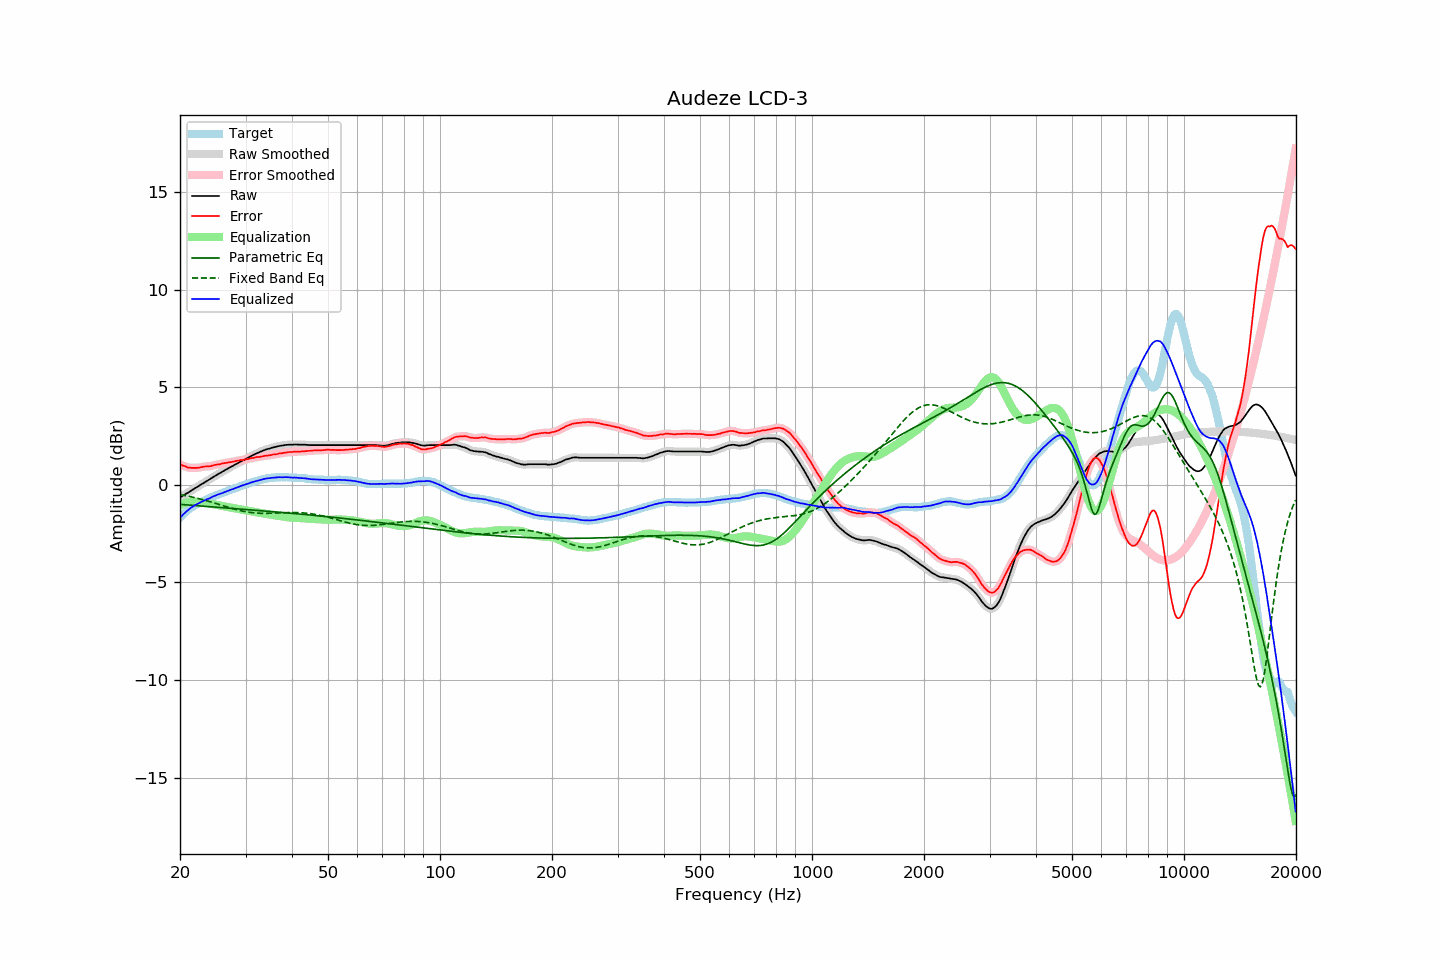

Values plotted in this chart, from the file beside it:
frequency, raw, error, smoothed, error_smoothed, equalization, parametric_eq, fixed_band_eq, equalized_raw, equalized_smoothed, target
20.00, -0.65, 1.05, -0.65, 1.05, -1.05, -1.00, -0.50, -1.69, -1.69, -1.69
20.20, -0.60, 1.01, -0.60, 1.01, -1.01, -1.01, -0.52, -1.60, -1.60, -1.60
20.40, -0.55, 0.98, -0.55, 0.98, -0.97, -1.02, -0.53, -1.52, -1.52, -1.52
20.61, -0.50, 0.96, -0.50, 0.95, -0.94, -1.02, -0.55, -1.44, -1.44, -1.45
20.81, -0.45, 0.92, -0.45, 0.92, -0.92, -1.03, -0.56, -1.36, -1.37, -1.36
21.02, -0.41, 0.88, -0.40, 0.89, -0.90, -1.04, -0.58, -1.30, -1.30, -1.28
21.23, -0.35, 0.88, -0.35, 0.87, -0.88, -1.04, -0.60, -1.23, -1.23, -1.22
21.44, -0.30, 0.87, -0.30, 0.87, -0.87, -1.05, -0.62, -1.17, -1.17, -1.16
21.66, -0.25, 0.87, -0.25, 0.87, -0.86, -1.06, -0.63, -1.11, -1.11, -1.11
21.87, -0.20, 0.87, -0.20, 0.87, -0.86, -1.06, -0.65, -1.06, -1.06, -1.06
22.09, -0.15, 0.87, -0.15, 0.87, -0.87, -1.07, -0.67, -1.01, -1.02, -1.01
22.31, -0.10, 0.87, -0.10, 0.87, -0.88, -1.07, -0.69, -0.97, -0.97, -0.96
22.54, -0.05, 0.88, -0.04, 0.88, -0.89, -1.08, -0.71, -0.93, -0.93, -0.93
22.76, 0.01, 0.90, 0.01, 0.90, -0.90, -1.09, -0.74, -0.88, -0.89, -0.89
22.99, 0.06, 0.92, 0.06, 0.92, -0.91, -1.09, -0.76, -0.85, -0.85, -0.86
23.22, 0.11, 0.93, 0.12, 0.93, -0.92, -1.10, -0.78, -0.81, -0.80, -0.82
23.45, 0.16, 0.94, 0.16, 0.94, -0.93, -1.11, -0.80, -0.77, -0.77, -0.78
23.69, 0.21, 0.95, 0.21, 0.94, -0.95, -1.11, -0.83, -0.73, -0.74, -0.74
23.92, 0.25, 0.95, 0.26, 0.95, -0.96, -1.12, -0.85, -0.70, -0.70, -0.70
24.16, 0.30, 0.95, 0.31, 0.96, -0.97, -1.13, -0.87, -0.67, -0.66, -0.65
24.40, 0.36, 0.98, 0.36, 0.98, -0.98, -1.13, -0.90, -0.62, -0.62, -0.62
24.65, 0.41, 1.00, 0.41, 1.00, -1.00, -1.14, -0.92, -0.59, -0.59, -0.59
24.89, 0.46, 1.02, 0.47, 1.02, -1.01, -1.15, -0.95, -0.55, -0.55, -0.56
25.14, 0.51, 1.03, 0.51, 1.03, -1.03, -1.15, -0.97, -0.52, -0.52, -0.52
25.39, 0.56, 1.05, 0.56, 1.05, -1.05, -1.16, -1.00, -0.49, -0.49, -0.49
25.65, 0.60, 1.05, 0.61, 1.06, -1.07, -1.16, -1.02, -0.46, -0.46, -0.45
25.91, 0.65, 1.08, 0.65, 1.08, -1.08, -1.17, -1.05, -0.43, -0.43, -0.43
26.16, 0.70, 1.11, 0.70, 1.10, -1.10, -1.18, -1.07, -0.39, -0.40, -0.40
26.43, 0.75, 1.12, 0.75, 1.12, -1.11, -1.18, -1.10, -0.36, -0.36, -0.36
26.69, 0.79, 1.13, 0.80, 1.13, -1.13, -1.19, -1.13, -0.33, -0.33, -0.33
26.96, 0.84, 1.15, 0.84, 1.14, -1.14, -1.20, -1.15, -0.30, -0.30, -0.30
27.23, 0.89, 1.16, 0.89, 1.16, -1.16, -1.20, -1.18, -0.27, -0.27, -0.27
27.50, 0.93, 1.17, 0.93, 1.17, -1.17, -1.21, -1.20, -0.24, -0.24, -0.24
27.77, 0.97, 1.19, 0.98, 1.19, -1.19, -1.22, -1.22, -0.22, -0.21, -0.22
28.05, 1.02, 1.20, 1.02, 1.20, -1.20, -1.22, -1.25, -0.18, -0.18, -0.18
28.33, 1.06, 1.22, 1.07, 1.22, -1.22, -1.23, -1.27, -0.15, -0.15, -0.16
28.62, 1.11, 1.24, 1.11, 1.24, -1.23, -1.23, -1.29, -0.12, -0.12, -0.13
28.90, 1.15, 1.24, 1.16, 1.25, -1.25, -1.24, -1.31, -0.09, -0.09, -0.09
29.19, 1.20, 1.27, 1.20, 1.26, -1.26, -1.25, -1.33, -0.06, -0.06, -0.07
29.48, 1.24, 1.26, 1.24, 1.27, -1.27, -1.25, -1.35, -0.03, -0.03, -0.02
29.78, 1.28, 1.29, 1.28, 1.29, -1.29, -1.26, -1.37, -0.01, -0.00, -0.00
30.08, 1.32, 1.30, 1.33, 1.30, -1.30, -1.27, -1.38, 0.02, 0.02, 0.03
30.38, 1.37, 1.32, 1.37, 1.32, -1.32, -1.27, -1.40, 0.05, 0.05, 0.06
30.68, 1.41, 1.33, 1.42, 1.33, -1.33, -1.28, -1.41, 0.08, 0.08, 0.08
30.99, 1.46, 1.36, 1.46, 1.35, -1.35, -1.29, -1.42, 0.11, 0.11, 0.10
31.30, 1.50, 1.37, 1.50, 1.37, -1.37, -1.29, -1.43, 0.13, 0.13, 0.13
31.61, 1.54, 1.38, 1.54, 1.39, -1.38, -1.30, -1.44, 0.16, 0.16, 0.16
31.93, 1.58, 1.40, 1.58, 1.40, -1.40, -1.31, -1.45, 0.18, 0.18, 0.18
32.24, 1.62, 1.42, 1.62, 1.42, -1.42, -1.31, -1.45, 0.21, 0.20, 0.20
32.57, 1.65, 1.43, 1.66, 1.43, -1.43, -1.32, -1.46, 0.22, 0.23, 0.23
32.89, 1.69, 1.44, 1.69, 1.44, -1.44, -1.33, -1.46, 0.25, 0.25, 0.26
33.22, 1.72, 1.45, 1.73, 1.45, -1.46, -1.33, -1.46, 0.27, 0.27, 0.27
33.55, 1.76, 1.47, 1.76, 1.47, -1.47, -1.34, -1.46, 0.29, 0.29, 0.29
33.89, 1.79, 1.49, 1.79, 1.49, -1.48, -1.35, -1.46, 0.31, 0.31, 0.30
34.23, 1.82, 1.49, 1.82, 1.50, -1.49, -1.35, -1.46, 0.33, 0.33, 0.33
34.57, 1.84, 1.51, 1.84, 1.51, -1.51, -1.36, -1.46, 0.34, 0.34, 0.34
34.92, 1.86, 1.52, 1.87, 1.52, -1.52, -1.37, -1.46, 0.34, 0.35, 0.35
35.27, 1.89, 1.53, 1.89, 1.53, -1.53, -1.37, -1.46, 0.36, 0.36, 0.36
35.62, 1.91, 1.55, 1.91, 1.55, -1.55, -1.38, -1.45, 0.37, 0.37, 0.36
35.97, 1.93, 1.56, 1.93, 1.56, -1.56, -1.39, -1.45, 0.37, 0.37, 0.37
... 635 more rows
